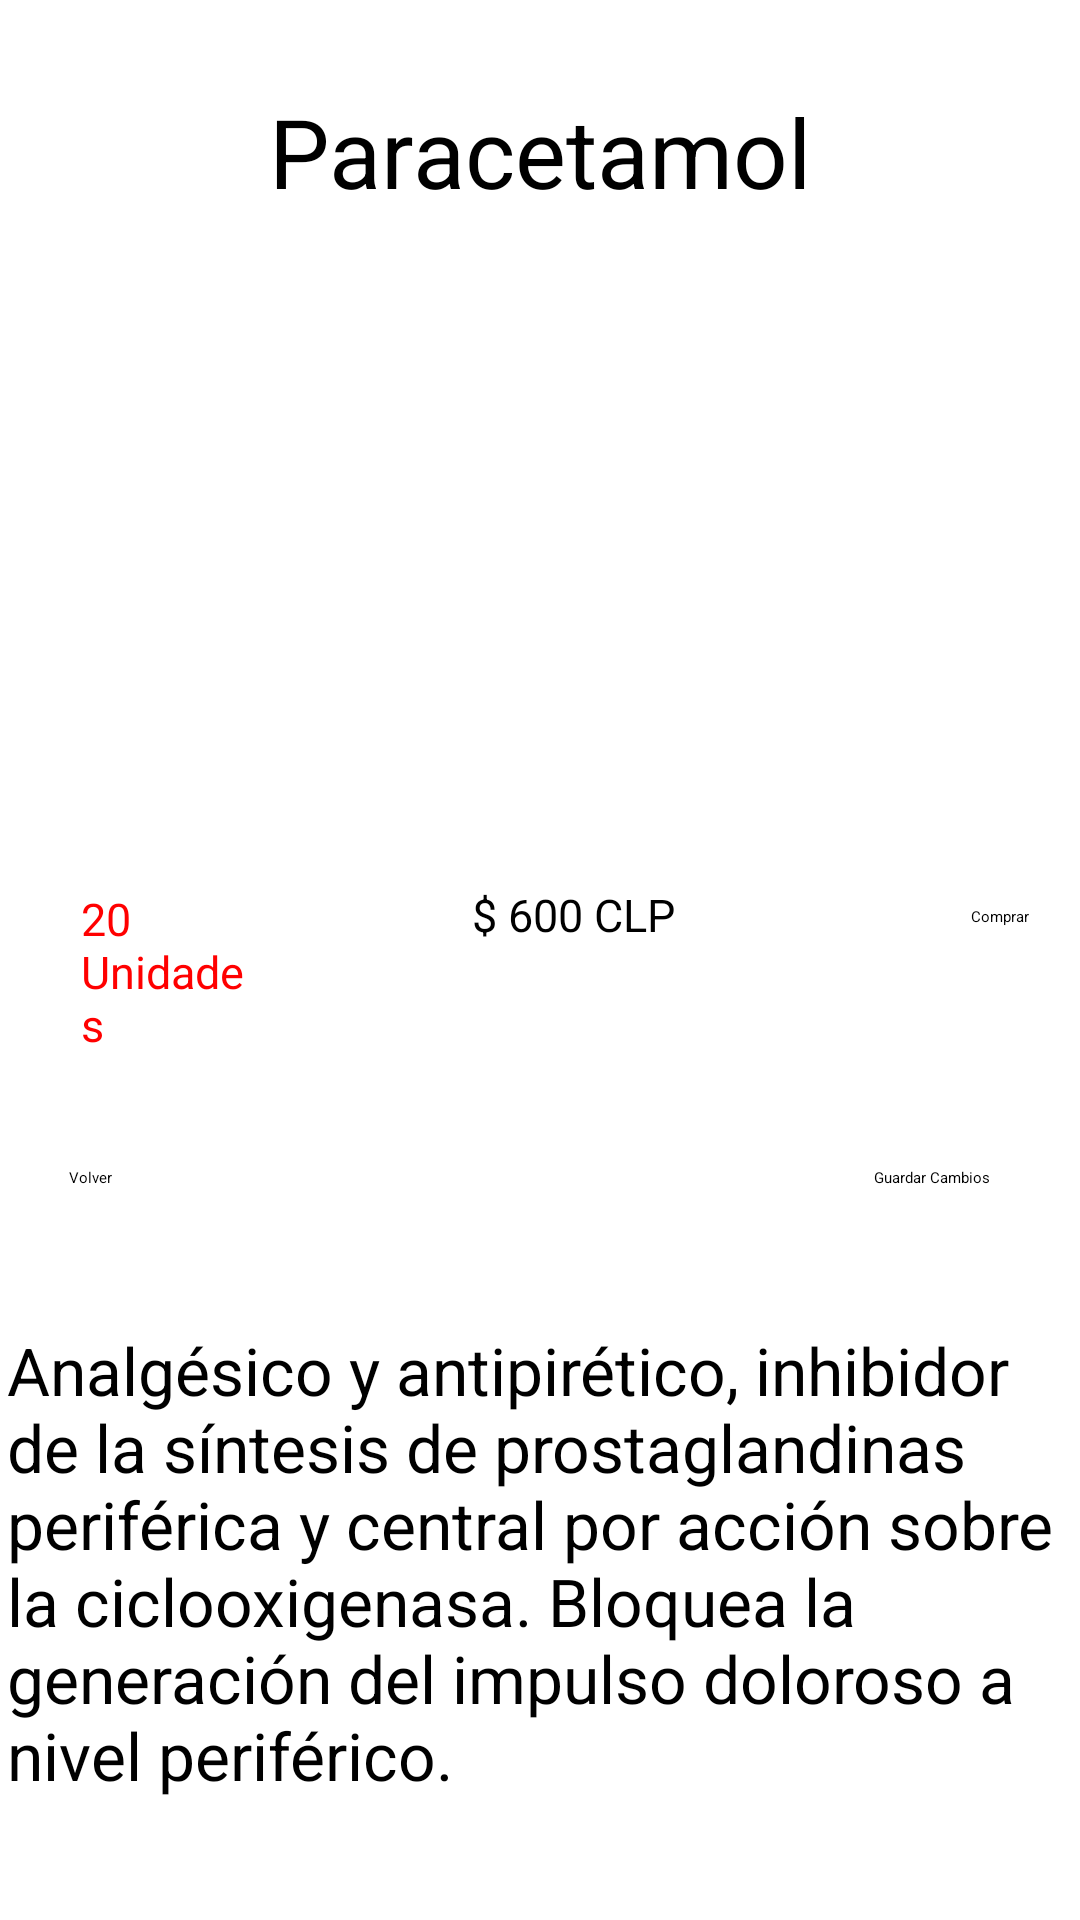

Write the Android layout XML for this screen, with the resource values it uses.
<!-- AndroidManifest.xml: application theme Theme.Farmaciamovil -->
<!-- res/layout/actividadmodificarproductoparace.xml -->
<RelativeLayout xmlns:android="http://schemas.android.com/apk/res/android"
    xmlns:app="http://schemas.android.com/apk/res-auto"
    android:layout_width="match_parent"
    android:layout_height="match_parent">

    <EditText
        android:id="@+id/editTextNombreParace"
        android:layout_width="wrap_content"
        android:layout_height="wrap_content"
        android:layout_centerHorizontal="true"
        android:layout_marginTop="29dp"
        android:text="Paracetamol"
        android:textSize="32sp"
        android:focusable="false"
        android:clickable="true"/>

    <EditText
        android:id="@+id/editTextCantidadParace"
        android:layout_width="106dp"
        android:layout_height="wrap_content"
        android:layout_alignParentStart="true"
        android:layout_alignParentTop="true"
        android:layout_alignParentEnd="true"
        android:layout_centerVertical="true"
        android:layout_marginStart="27dp"
        android:layout_marginTop="296dp"
        android:layout_marginEnd="278dp"
        android:clickable="true"
        android:focusable="false"
        android:text="20 Unidades"
        android:textColor="#FF0000"
        android:textSize="15sp" />

    <EditText
        android:id="@+id/editTextPrecioParace"
        android:layout_width="wrap_content"
        android:layout_height="wrap_content"
        android:layout_alignParentEnd="true"
        android:layout_alignParentBottom="true"
        android:layout_marginEnd="135dp"
        android:layout_marginBottom="325dp"
        android:clickable="true"
        android:focusable="false"
        android:text="$ 600 CLP"
        android:textSize="15sp" />

    <Button
        android:id="@+id/buttonComprarParace"
        android:layout_width="wrap_content"
        android:layout_height="wrap_content"
        android:layout_alignParentEnd="true"
        android:layout_alignParentBottom="true"
        android:layout_marginEnd="17dp"
        android:layout_marginBottom="331dp"
        android:text="Comprar" />

    <EditText
        android:id="@+id/editTextDescripcionParace"
        android:layout_width="355dp"
        android:layout_height="161dp"
        android:layout_alignParentBottom="true"
        android:layout_centerHorizontal="true"
        android:layout_marginBottom="37dp"
        android:text="Analgésico y antipirético, inhibidor de la síntesis de prostaglandinas periférica y central por acción sobre la ciclooxigenasa. Bloquea la generación del impulso doloroso a nivel periférico."
        android:textSize="22sp"
        android:focusable="false"
        android:clickable="true" />

    <ImageView
        android:id="@+id/imagenparace"
        android:layout_width="239dp"
        android:layout_height="246dp"
        android:layout_alignParentStart="true"
        android:layout_alignParentTop="true"
        android:layout_centerHorizontal="true"
        android:layout_marginStart="90dp"
        android:layout_marginTop="49dp"
        app:srcCompat="@drawable/paracetamol"
        android:clickable="true" />

    <Button
        android:id="@+id/buttonEliminarParace"
        android:layout_width="wrap_content"
        android:layout_height="wrap_content"
        android:layout_alignParentStart="true"
        android:layout_alignParentBottom="true"
        android:layout_marginStart="23dp"
        android:layout_marginBottom="244dp"
        android:text="Volver" />

    <Button
        android:id="@+id/buttonGuardarCambiosParace"
        android:layout_width="wrap_content"
        android:layout_height="wrap_content"
        android:layout_alignParentEnd="true"
        android:layout_alignParentBottom="true"
        android:layout_marginEnd="30dp"
        android:layout_marginBottom="244dp"
        android:text="Guardar Cambios" />

</RelativeLayout>
<!-- resources referenced by this layout -->
<resources>
  <!-- drawable paracetamol: png bitmap (drawable, 220440 bytes) -->
</resources>
